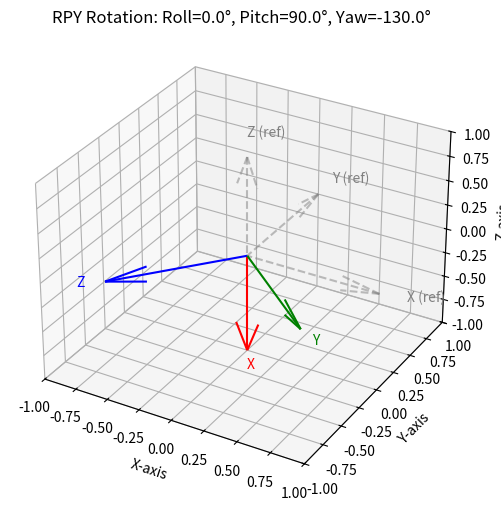

The script that saved this image:
import numpy as np
import matplotlib.pyplot as plt
from scipy.spatial.transform import Rotation as R

roll, pitch, yaw = np.radians([0, 90, -130])



rpy = [roll, pitch, yaw]
rotation_matrix = R.from_euler('xyz', rpy).as_matrix()  # 3x3 rotation matrix
z_axis_obj = rotation_matrix[:, 2]  # Third column of rotation matrix (Z-axis of obj)
x_axis_base = np.array([1, 0, 0])  # X-axis of base_link
cross_product = np.cross(x_axis_base, z_axis_obj)  # Cross product gives rotation direction
dot_product = np.dot(x_axis_base, z_axis_obj)
roll_obj = np.arccos(dot_product)
if cross_product[2] < 0:
    roll_obj = -roll_obj
if roll_obj < -np.pi/2:
    roll_obj = roll_obj + np.pi
elif roll_obj > np.pi/2:
    roll_obj = roll_obj - np.pi
print (roll_obj*180/np.pi)



fig = plt.figure(figsize=(6, 6))
ax = fig.add_subplot(111, projection='3d')

# Create a rotation matrix from RPY
r = R.from_euler('xyz', [roll, pitch, yaw])
rot_matrix = r.as_matrix()

# Define base coordinate frame (before rotation)
origin = np.array([0, 0, 0])
axes = np.eye(3)  # Identity matrix (X, Y, Z unit vectors)

# Apply rotation to axes
rotated_axes = rot_matrix @ axes

# Plot original (reference) axes in gray
colors = ['red', 'green', 'blue']
labels = ['X', 'Y', 'Z']
for i in range(3):
    ax.quiver(*origin, *axes[:, i], color='gray', linestyle='dashed', alpha=0.5)
    ax.text(*axes[:, i] * 1.2, labels[i] + ' (ref)', color='gray')

# Plot rotated axes
for i in range(3):
    ax.quiver(*origin, *rotated_axes[:, i], color=colors[i])
    ax.text(*rotated_axes[:, i] * 1.2, labels[i], color=colors[i])

# Set limits and labels
ax.set_xlim([-1, 1])
ax.set_ylim([-1, 1])
ax.set_zlim([-1, 1])
ax.set_xlabel("X-axis")
ax.set_ylabel("Y-axis")
ax.set_zlabel("Z-axis")
ax.set_title(f"RPY Rotation: Roll={np.degrees(roll):.1f}°, Pitch={np.degrees(pitch):.1f}°, Yaw={np.degrees(yaw):.1f}°")

plt.show()